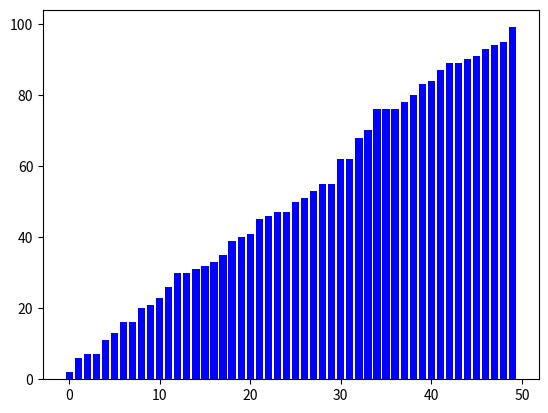

This chart was generated by the following Python code:
import random
import matplotlib.pyplot as plt
import matplotlib.animation as animation



def rechercheBinaire(list,n):
    g=0
    d=len(list)-1
    m=(g+d)//2
    while g<=d :
        yield m
        if list[m]==n:
                return m
        elif list[m]>n:
            d=m-1
        else:
            g=m +1
        m=(g+d)//2
    return None
        
def visualize_recherche_linaire(l:list[int], cible:int):
    l.sort()
    fig,ax = plt.subplots()

    bars = ax.bar(
        range(len(l)),
        l,
        color = 'blue'
    )

    def init():
        for bar in bars:
            bar.set_color("blue")
        return bars
    
    def update(i):
        for bar in bars:
            bar.set_color("blue")
        bars[i].set_color("red")
        return bars
    
    ani = animation.FuncAnimation(
        fig,
        update,
        frames= rechercheBinaire(l,cible),
        init_func= init,
        interval = 100,
        repeat = False
        
    )

    plt.show()


random_values = [random.randint(0, 100) for _ in range(50)]
visualize_recherche_linaire(random_values, 25)